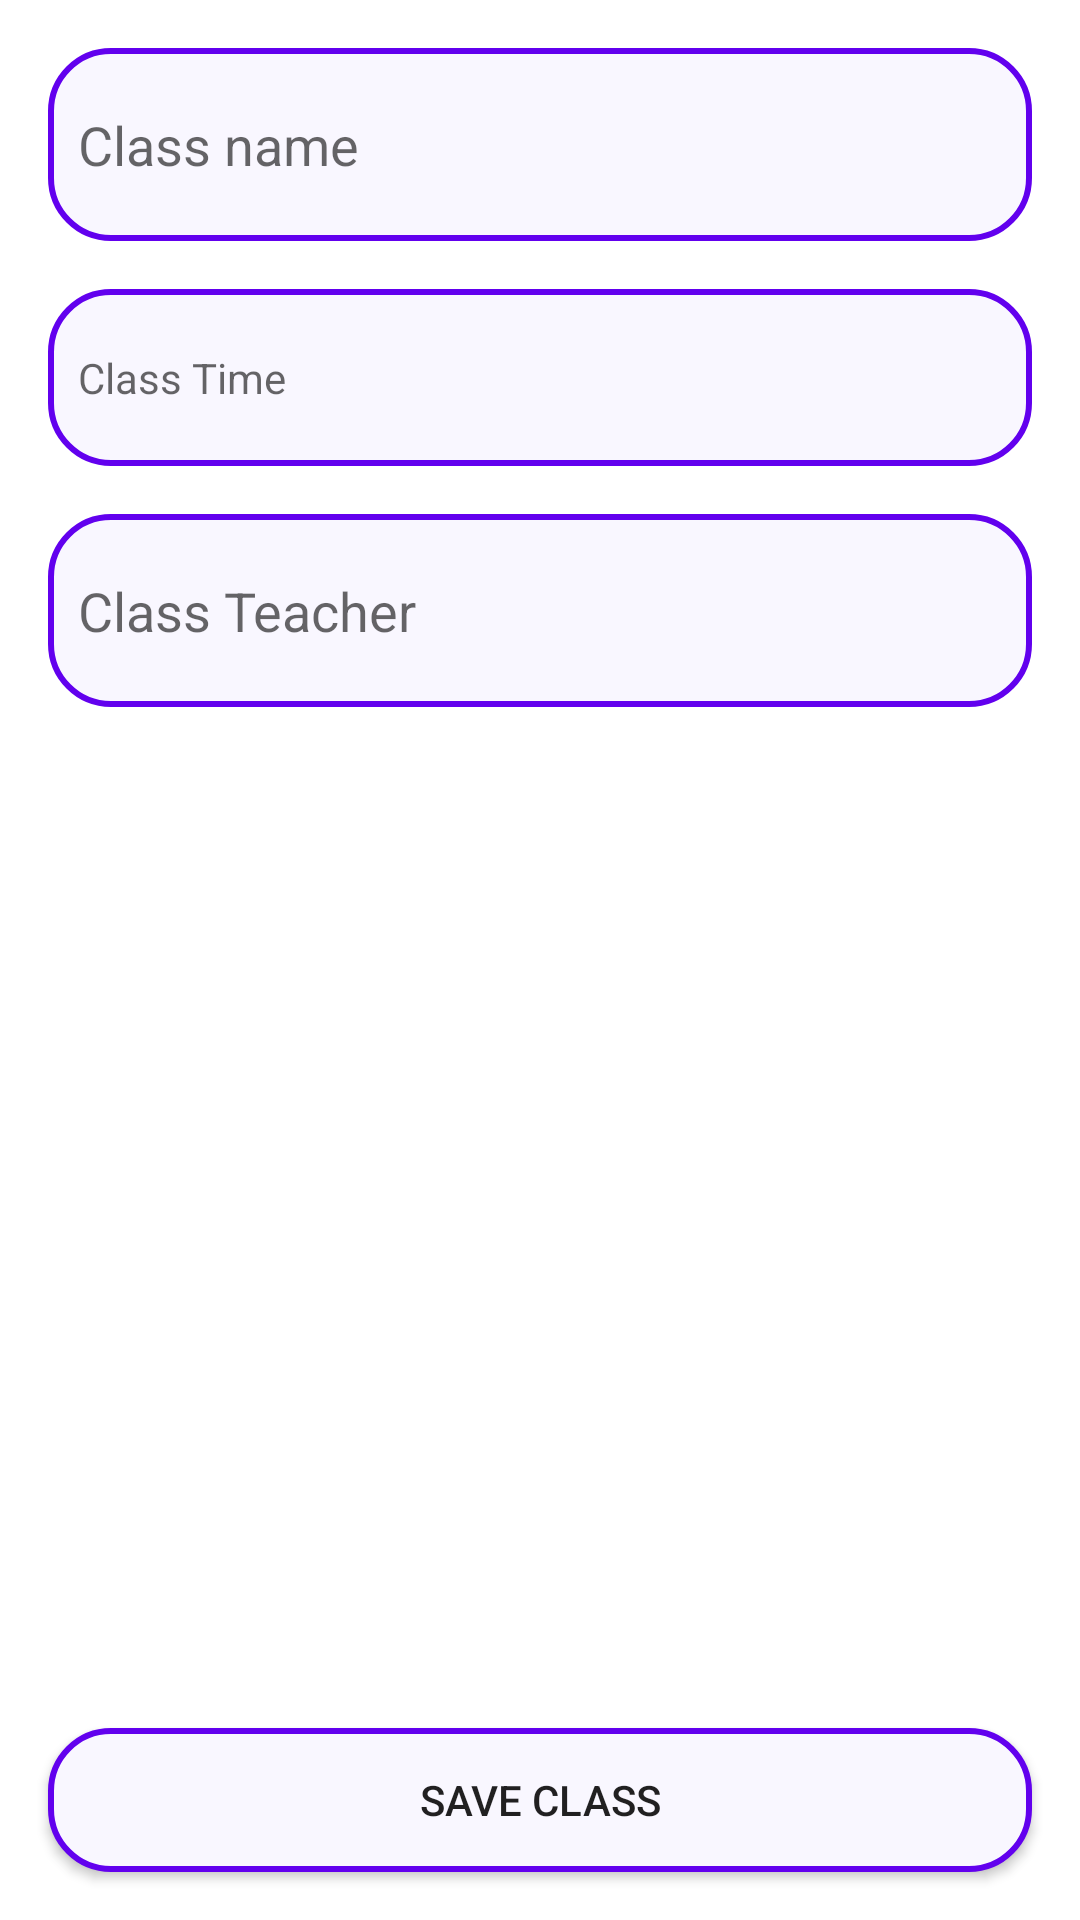

Here is an Android app screen rendered from its layout file. Give the layout XML and the strings, colors and styles it references.
<!-- AndroidManifest.xml: application theme Theme.ClassRoutine -->
<!-- res/layout/activity_save_routine.xml -->
<?xml version="1.0" encoding="utf-8"?>
<androidx.constraintlayout.widget.ConstraintLayout xmlns:android="http://schemas.android.com/apk/res/android"
    xmlns:app="http://schemas.android.com/apk/res-auto"
    xmlns:tools="http://schemas.android.com/tools"
    android:layout_width="match_parent"
    android:layout_height="match_parent"
    tools:context=".ui.SaveRoutineActivity">

    <EditText
        android:id="@+id/et_class_name"
        android:layout_width="0dp"
        android:layout_height="wrap_content"
        android:layout_marginStart="16dp"
        android:layout_marginTop="16dp"
        android:layout_marginEnd="16dp"
        android:background="@drawable/rounded_background"
        android:ems="10"
        android:hint="@string/class_name"
        android:inputType="textPersonName"
        android:paddingHorizontal="10dp"
        android:paddingVertical="20dp"
        app:layout_constraintEnd_toEndOf="parent"
        app:layout_constraintStart_toStartOf="parent"
        app:layout_constraintTop_toTopOf="parent" />

    <TextView
        android:id="@+id/tv_class_time"
        android:layout_width="0dp"
        android:layout_height="wrap_content"
        android:layout_marginStart="16dp"
        android:layout_marginTop="16dp"
        android:layout_marginEnd="16dp"
        android:background="@drawable/rounded_background"
        android:ems="10"
        android:hint="Class Time"
        android:inputType="textPersonName"
        android:paddingHorizontal="10dp"
        android:paddingVertical="20dp"
        app:layout_constraintEnd_toEndOf="parent"
        app:layout_constraintStart_toStartOf="parent"
        app:layout_constraintTop_toBottomOf="@+id/et_class_name" />

    <EditText
        android:id="@+id/et_teacher_name"
        android:layout_width="0dp"
        android:layout_height="wrap_content"
        android:layout_marginStart="16dp"
        android:layout_marginTop="16dp"
        android:layout_marginEnd="16dp"
        android:background="@drawable/rounded_background"
        android:ems="10"
        android:hint="Class Teacher"
        android:inputType="textPersonName"
        android:paddingHorizontal="10dp"
        android:paddingVertical="20dp"
        app:layout_constraintEnd_toEndOf="parent"
        app:layout_constraintStart_toStartOf="parent"
        app:layout_constraintTop_toBottomOf="@+id/tv_class_time" />

    <Button
        android:id="@+id/button2"
        android:layout_width="0dp"
        android:layout_height="wrap_content"
        android:layout_marginStart="16dp"
        android:layout_marginEnd="16dp"
        android:paddingVertical="14dp"
        android:layout_marginBottom="16dp"
        android:background="@drawable/rounded_background"
        android:text="Save Class"
        app:layout_constraintBottom_toBottomOf="parent"
        app:layout_constraintEnd_toEndOf="parent"
        app:layout_constraintStart_toStartOf="parent" />

    <ProgressBar
        android:id="@+id/progressBar"
        style="?android:attr/progressBarStyle"
        android:layout_width="wrap_content"
        android:layout_height="wrap_content"
        android:visibility="gone"
        app:layout_constraintBottom_toBottomOf="parent"
        app:layout_constraintEnd_toEndOf="parent"
        app:layout_constraintStart_toStartOf="parent"
        app:layout_constraintTop_toTopOf="parent" />
</androidx.constraintlayout.widget.ConstraintLayout>
<!-- resources referenced by this layout -->
<resources>
  <!-- drawable rounded_background (drawable) -->
  <?xml version="1.0" encoding="utf-8"?>
  <shape xmlns:android="http://schemas.android.com/apk/res/android">
      <solid android:color="#F9F7FF"/>
      <corners android:radius="20dp"/>
      <stroke android:width="2dp"
          android:color="@color/purple_500"/>
  </shape>
  <string name="class_name">Class name</string>
  <style name="Theme.ClassRoutine" parent="Theme.MaterialComponents.DayNight.DarkActionBar">
          
          <item name="colorPrimary">@color/purple_500</item>
          <item name="colorPrimaryVariant">@color/purple_700</item>
          <item name="colorOnPrimary">@color/white</item>
          
          <item name="colorSecondary">@color/teal_200</item>
          <item name="colorSecondaryVariant">@color/teal_700</item>
          <item name="colorOnSecondary">@color/black</item>
          
          <item name="android:statusBarColor" tools:targetApi="l">?attr/colorPrimaryVariant</item>
          
      </style>
  <color name="purple_500">#FF6200EE</color>
  <color name="purple_700">#FF3700B3</color>
  <color name="white">#FFFFFFFF</color>&gt;
  <color name="teal_200">#FF03DAC5</color>
  <color name="teal_700">#FF018786</color>
  <color name="black">#000000</color>
</resources>
